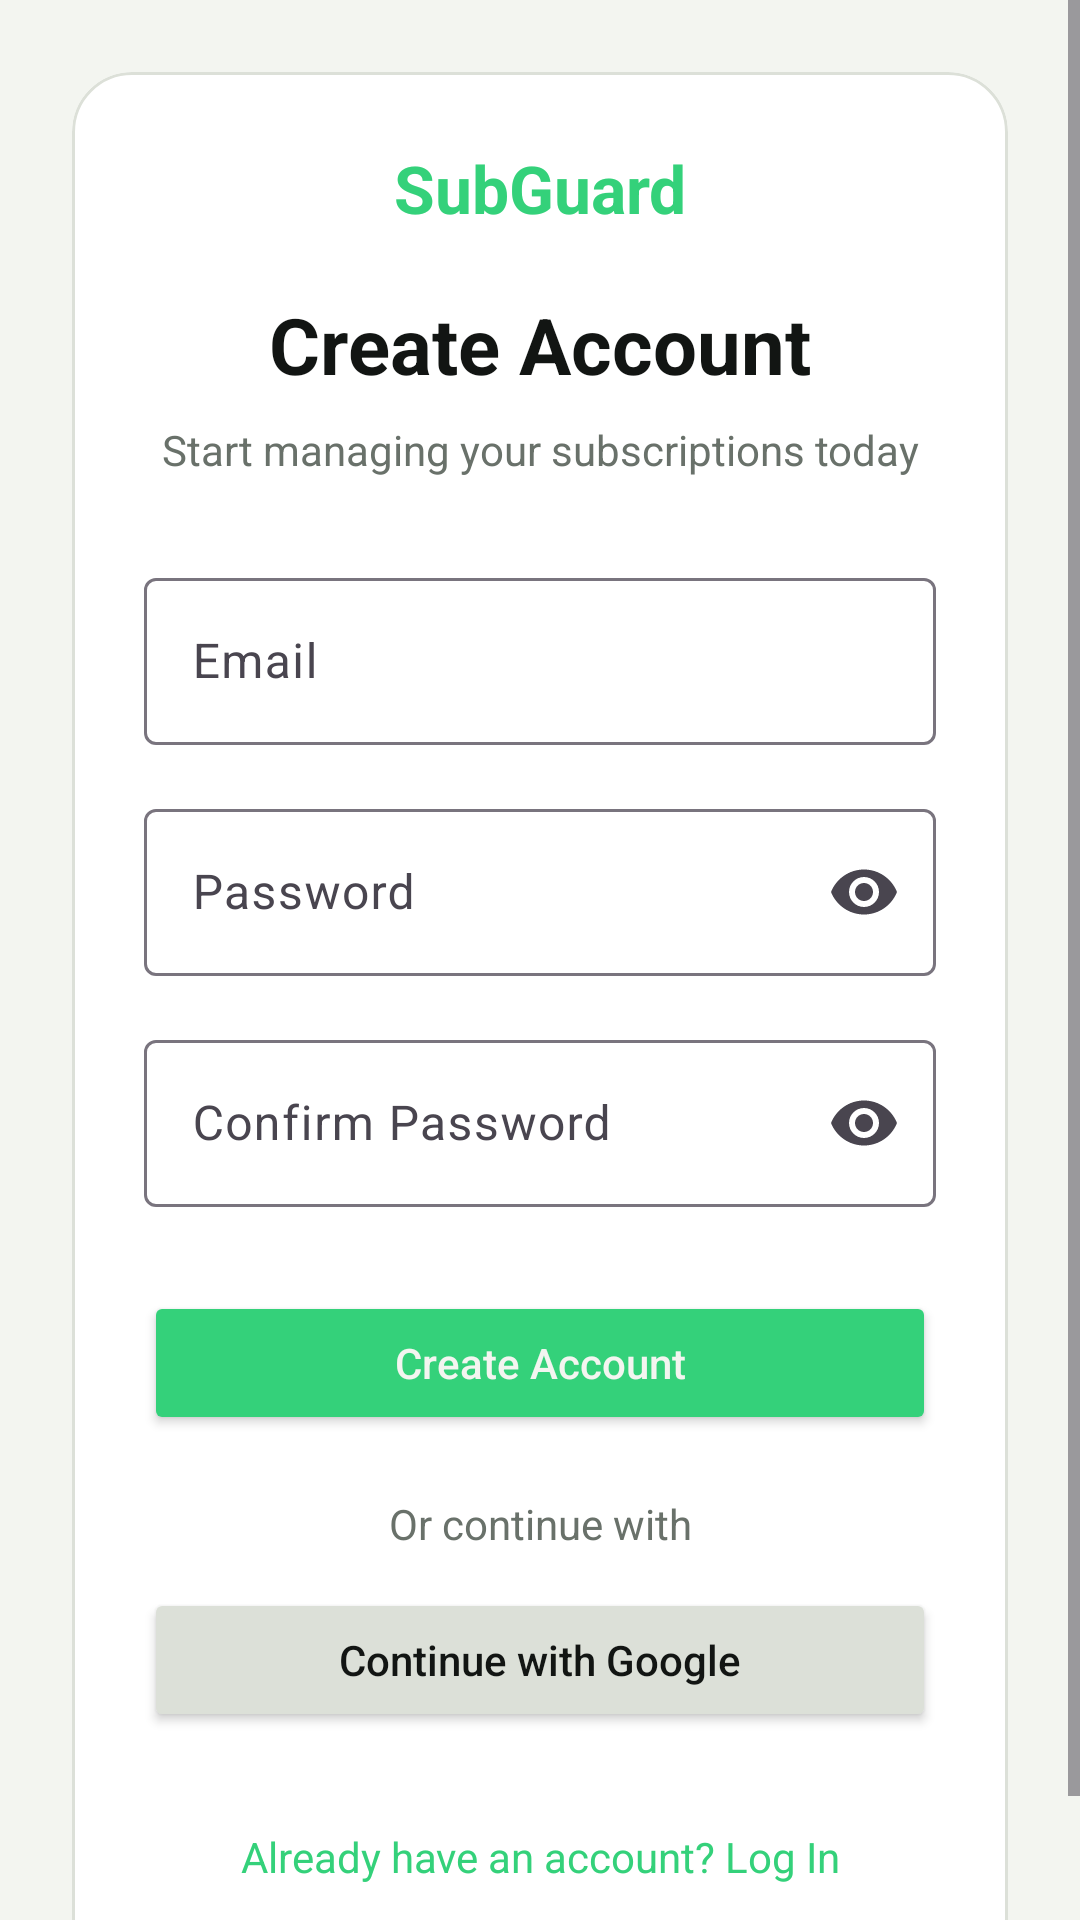

Layout XML and referenced resources for this Android screen:
<!-- AndroidManifest.xml: application theme Theme.SubGuard -->
<!-- res/layout/activity_signup.xml -->
<?xml version="1.0" encoding="utf-8"?>
<ScrollView
    xmlns:android="http://schemas.android.com/apk/res/android"
    xmlns:app="http://schemas.android.com/apk/res-auto"
    android:layout_width="match_parent"
    android:layout_height="match_parent"
    android:background="@color/app_background"
    android:fillViewport="true">

    <LinearLayout
        android:layout_width="match_parent"
        android:layout_height="wrap_content"
        android:orientation="vertical"
        android:gravity="center"
        android:padding="24dp">

        <com.google.android.material.card.MaterialCardView
            android:layout_width="match_parent"
            android:layout_height="wrap_content"
            app:cardBackgroundColor="@color/card_background"
            app:cardCornerRadius="20dp"
            app:strokeColor="@color/card_border"
            app:strokeWidth="1dp">

            <LinearLayout
                android:layout_width="match_parent"
                android:layout_height="wrap_content"
                android:orientation="vertical"
                android:padding="24dp">

                <TextView
                    android:layout_width="match_parent"
                    android:layout_height="wrap_content"
                    android:text="@string/app_name"
                    android:textColor="@color/primary_green"
                    android:textSize="22sp"
                    android:textStyle="bold"
                    android:gravity="center" />

                <TextView
                    android:layout_width="match_parent"
                    android:layout_height="wrap_content"
                    android:layout_marginTop="20dp"
                    android:text="@string/create_account"
                    android:textColor="@color/text_primary"
                    android:textSize="26sp"
                    android:textStyle="bold"
                    android:gravity="center" />

                <TextView
                    android:layout_width="match_parent"
                    android:layout_height="wrap_content"
                    android:layout_marginTop="8dp"
                    android:text="@string/signup_subtitle"
                    android:textColor="@color/text_secondary"
                    android:textSize="14sp"
                    android:gravity="center" />

                
                <com.google.android.material.textfield.TextInputLayout
                    android:layout_width="match_parent"
                    android:layout_height="wrap_content"
                    android:layout_marginTop="28dp"
                    android:hint="@string/email_hint"
                    app:hintTextColor="@color/primary_green">

                    <com.google.android.material.textfield.TextInputEditText
                        android:id="@+id/email"
                        android:layout_width="match_parent"
                        android:layout_height="wrap_content"
                        android:inputType="textEmailAddress"
                        android:textColor="@color/text_primary" />

                </com.google.android.material.textfield.TextInputLayout>

                
                <com.google.android.material.textfield.TextInputLayout
                    android:layout_width="match_parent"
                    android:layout_height="wrap_content"
                    android:layout_marginTop="16dp"
                    android:hint="@string/password_hint"
                    app:endIconMode="password_toggle"
                    app:hintTextColor="@color/primary_green">

                    <com.google.android.material.textfield.TextInputEditText
                        android:id="@+id/password"
                        android:layout_width="match_parent"
                        android:layout_height="wrap_content"
                        android:inputType="textPassword"
                        android:textColor="@color/text_primary" />

                </com.google.android.material.textfield.TextInputLayout>

                
                <com.google.android.material.textfield.TextInputLayout
                    android:layout_width="match_parent"
                    android:layout_height="wrap_content"
                    android:layout_marginTop="16dp"
                    android:hint="@string/confirm_password_hint"
                    app:endIconMode="password_toggle"
                    app:hintTextColor="@color/primary_green">

                    <com.google.android.material.textfield.TextInputEditText
                        android:id="@+id/confirm_password"
                        android:layout_width="match_parent"
                        android:layout_height="wrap_content"
                        android:inputType="textPassword"
                        android:textColor="@color/text_primary" />

                </com.google.android.material.textfield.TextInputLayout>

                
                <Button
                    android:id="@+id/btn_signup"
                    android:layout_width="match_parent"
                    android:layout_height="wrap_content"
                    android:layout_marginTop="28dp"
                    android:text="@string/create_account"
                    android:textAllCaps="false"
                    android:textColor="@color/app_background"
                    android:backgroundTint="@color/primary_green" />

                <TextView
                    android:layout_width="match_parent"
                    android:layout_height="wrap_content"
                    android:layout_marginTop="20dp"
                    android:text="@string/or_continue_with"
                    android:textColor="@color/text_secondary"
                    android:gravity="center" />

                
                <Button
                    android:id="@+id/btn_google"
                    android:layout_width="match_parent"
                    android:layout_height="wrap_content"
                    android:layout_marginTop="12dp"
                    android:text="@string/continue_with_google"
                    android:textAllCaps="false"
                    android:textColor="@color/text_primary"
                    android:backgroundTint="@color/card_border"
                    app:icon="@drawable/google_logo_icon"
                    app:iconGravity="textStart"
                    app:iconPadding="10dp"
                    app:iconTint="@null" />

                
                <TextView
                    android:id="@+id/btn_back_login"
                    android:layout_width="match_parent"
                    android:layout_height="wrap_content"
                    android:layout_marginTop="24dp"
                    android:text="@string/already_have_account"
                    android:textColor="@color/primary_green"
                    android:textSize="14sp"
                    android:gravity="center"
                    android:padding="8dp" />

            </LinearLayout>

        </com.google.android.material.card.MaterialCardView>

    </LinearLayout>

</ScrollView>
<!-- resources referenced by this layout -->
<resources>
  <color name="app_background">#F3F5F0</color>
  <color name="card_background">#FFFFFF</color>
  <color name="card_border">#DCE0D8</color>
  <color name="primary_green">#34D17A</color>
  <color name="text_primary">#121513</color>
  <color name="text_secondary">#69716A</color>
  <!-- drawable google_logo_icon (drawable) -->
  <vector xmlns:android="http://schemas.android.com/apk/res/android"
      android:width="24dp"
      android:height="24dp"
      android:viewportWidth="24"
      android:viewportHeight="24">
      <path
          android:fillColor="#4285F4"
          android:pathData="M23.745,12.27c0,-0.75 -0.06,-1.48 -0.19,-2.18H12.2v4.51h6.47c-0.29,1.48 -1.14,2.73 -2.4,3.58v3h3.86C22.18,19.31 23.745,16.1 23.745,12.27z"/>
      <path
          android:fillColor="#34A853"
          android:pathData="M12.2,24c3.24,0 5.95,-1.08 7.93,-2.91l-3.86,-3c-1.08,0.72 -2.45,1.16 -4.07,1.16c-3.13,0 -5.78,-2.11 -6.73,-4.96H1.41v3.09C3.46,21.35 7.51,24 12.2,24z"/>
      <path
          android:fillColor="#FBBC05"
          android:pathData="M5.47,14.29c-0.25,-0.72 -0.39,-1.49 -0.39,-2.29s0.14,-1.57 0.39,-2.29V6.62H1.41C0.51,8.42 0,10.45 0,12.6s0.51,4.18 1.41,5.98l4.06,-3.1600001 -0.0000001,-1.13z"/>
      <path
          android:fillColor="#EA4335"
          android:pathData="M12.2,4.75c1.77,0 3.35,0.61 4.6,1.8l3.42,-3.42C18.15,1.19 15.44,0 12.2,0C7.51,0 3.46,2.65 1.41,6.62l4.06,3.09c0.95,-2.85 3.6,-4.96 6.73,-4.96z"/>
  </vector>
  <string name="already_have_account">Already have an account? Log In</string>
  <string name="app_name">SubGuard</string>
  <string name="confirm_password_hint">Confirm Password</string>
  <string name="continue_with_google">Continue with Google</string>
  <string name="create_account">Create Account</string>
  <string name="email_hint">Email</string>
  <string name="or_continue_with">Or continue with</string>
  <string name="password_hint">Password</string>
  <string name="signup_subtitle">Start managing your subscriptions today</string>
  <style name="Theme.SubGuard" parent="Base.Theme.SubGuard" />
  <style name="Base.Theme.SubGuard" parent="Theme.Material3.DayNight.NoActionBar">
          <item name="colorPrimary">@color/primary_green</item>
          <item name="colorOnPrimary">@color/button_on_green</item>
          <item name="android:statusBarColor">@color/app_background</item>
          <item name="android:navigationBarColor">@color/card_background</item>
          <item name="android:windowBackground">@color/app_background</item>
      </style>
  <color name="button_on_green">#0B1A10</color>
</resources>
